2-way image classification set "lion-tiger" from GitHub (yonathanarya/dataset_tugas); label vocabulary: lion, tiger.

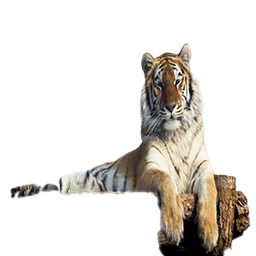
Label: tiger

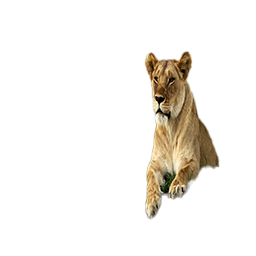
Label: lion

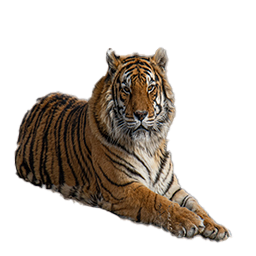
Label: tiger

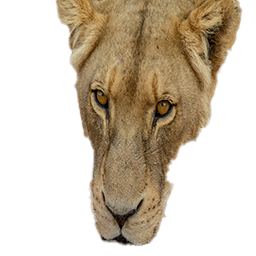
Label: lion

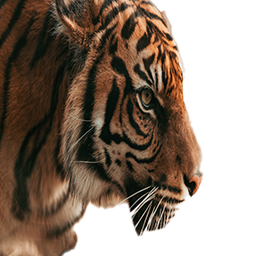
Label: tiger

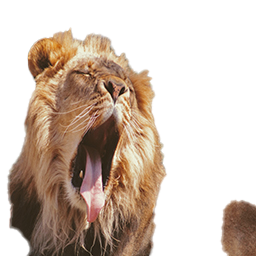
Label: lion
